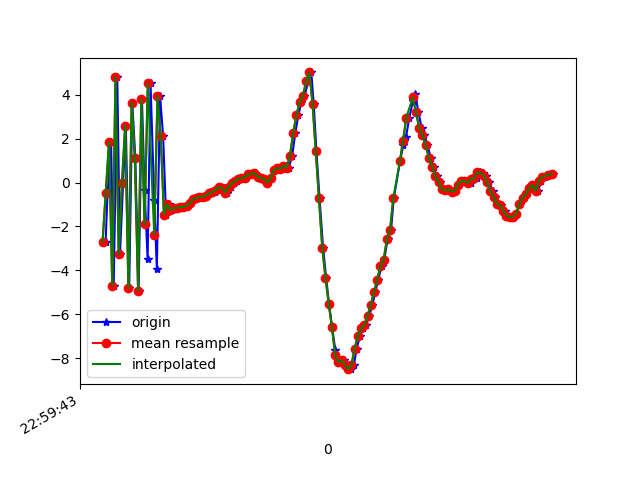

The data file committed next to this chart (first rows):
1617836384039, 532027602790659, -2.7106907, 0.10107088, 6.2162914
1617836384051, 532027622021429, -0.4713, 0.805, -7.883
1617836384073, 532027641252199, 1.84, 0.8299, 7.743
1617836384089, 532027660482969, -4.693, 0.01479, -5.525
1617836384111, 532027679713739, 4.806, 1.938, 0.5438
1617836384128, 532027698944509, -3.275, -0.08546, 4.986
1617836384147, 532027718175279, -0.04215, 1.041, -7.81
1617836384164, 532027737406049, 2.593, 1.38, 7.356
1617836384185, 532027756636819, -4.798, -0.1636, -2.173
1617836384204, 532027775867589, 3.634, 1.637, -4.05
1617836384223, 532027795098359, 1.1, 0.5378, 8.381
1617836384243, 532027814329129, -4.926, -0.3541, -3.908
1617836384264, 532027833559899, 3.785, 1.082, -1.737
1617836384280, 532027852790669, -0.3344, -0.2473, 9.094
1617836384299, 532027872021439, -3.483, -1.253, -4.141
1617836384317, 532027891252209, 4.508, -0.268, 0.8081
1617836384340, 532027910482979, -0.8113, -1.933, 10.02
1617836384356, 532027929713749, -3.929, -2.101, -4.057
1617836384376, 532027948944519, 3.939, -0.438, -0.5795
1617836384395, 532027968175289, 2.103, -0.711, 3.401
1617836384413, 532027987406059, -1.455, -1.28, -1.19
1617836384433, 532028006636829, -0.9926, -0.9705, 0.284
1617836384452, 532028025867599, -1.244, -0.5447, -0.2997
1617836384471, 532028045098369, -1.159, -0.3827, -0.7005
1617836384491, 532028064329139, -1.153, -0.5763, -0.8831
1617836384508, 532028083559909, -1.113, -0.7717, -0.8215
1617836384528, 532028102790679, -1.12, -0.9435, -0.8112
1617836384547, 532028122021449, -1.061, -0.8128, -0.8571
1617836384565, 532028141252219, -0.9444, -0.8975, -0.7357
1617836384585, 532028160482989, -0.763, -0.8622, -0.6518
1617836384604, 532028179713759, -0.7091, -0.7886, -0.5542
1617836384623, 532028198944529, -0.6594, -0.6831, -0.4648
1617836384641, 532028218175299, -0.6375, -0.445, -0.4851
1617836384661, 532028237406069, -0.6005, -0.438, -0.5728
1617836384680, 532028256767455, -0.4911, -0.286, -0.7563
1617836384699, 532028275998225, -0.4893, -0.1386, -0.8562
1617836384719, 532028295228995, -0.4333, -0.02996, -0.842
1617836384738, 532028314459765, -0.3336, 0.0266, -0.8256
1617836384756, 532028333690535, -0.2101, 0.06476, -0.7142
1617836384775, 532028352921305, -0.2492, 0.1452, -0.6804
1617836384792, 532028372152075, -0.4538, -0.2578, -0.6315
1617836384814, 532028391382845, -0.1984, 0.01844, -0.5933
1617836384832, 532028410613615, -0.04263, 0.1246, -0.5552
1617836384850, 532028429844385, 0.06165, 0.1423, -0.5279
1617836384869, 532028449075155, 0.1719, -0.03611, -0.3725
1617836384890, 532028468305925, 0.1993, 0.01638, -0.2177
1617836384909, 532028487536695, 0.221, 0.04089, -0.2217
1617836384927, 532028506767465, 0.3686, -0.07582, 0.03224
1617836384946, 532028525998235, 0.4037, -0.1989, 0.2727
1617836384965, 532028545229005, 0.4263, -0.5462, 0.6688
1617836384984, 532028564459775, 0.2623, -0.977, 1.097
1617836385002, 532028583690545, 0.2088, -1.13, 1.303
1617836385023, 532028602921315, 0.1726, -1.099, 1.474
1617836385041, 532028622152085, -0.004396, -0.8455, 1.425
1617836385060, 532028641382855, 0.2027, -0.0893, 0.9347
1617836385081, 532028660613625, 0.5269, 0.5192, 0.6683
1617836385098, 532028679844395, 0.605, 0.5348, 0.7984
1617836385118, 532028699075165, 0.6435, 0.1015, 0.723
1617836385137, 532028718305935, 0.6348, 0.1137, 0.8112
1617836385156, 532028737536705, 0.7672, -0.1327, 1.076
1617836385173, 532028756767475, 0.6718, -0.428, 1.77
... 85 more rows
